The GitHub repository Prothomaa/Ensemble-of-deep-learning-models-for-eye-disease-classification contains a labelled image folder "Augmented_Preprocessed_Dataset" with 5 categories: diabetic retinopathy, glaucoma, healthy, macular scar, myopia. Examples follow, each with its label.

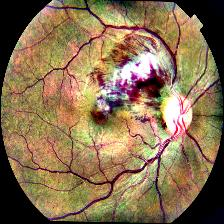
Label: diabetic retinopathy

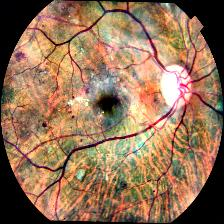
Label: glaucoma

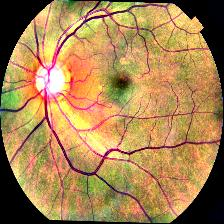
Label: macular scar

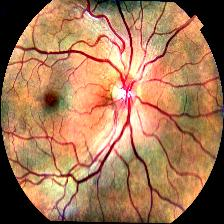
Label: healthy

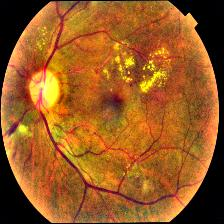
Label: diabetic retinopathy

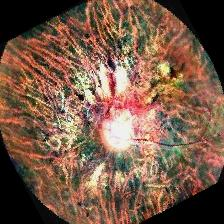
Label: myopia
